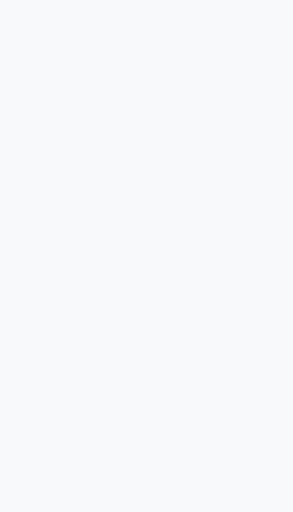
t = 0.00 s
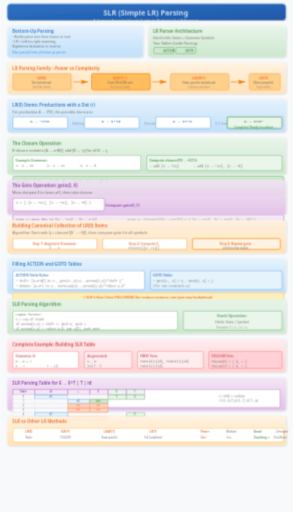
t = 0.45 s
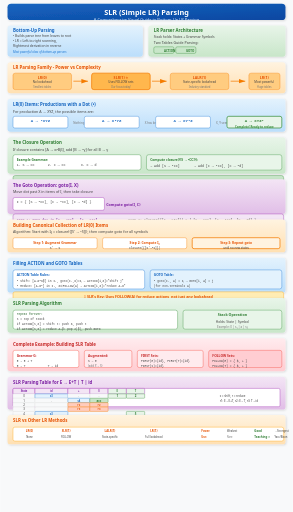
t = 0.70 s
t = 1.20 s: frame unchanged from t = 0.70 s, image omitted
t = 1.45 s: frame unchanged from t = 0.70 s, image omitted
t = 1.95 s: frame unchanged from t = 0.70 s, image omitted

The animated SVG that drew these frames (rendered in a browser with its animation timeline set to each time). Animation: 6 CSS @keyframes rules; one cycle of 2.20 s, repeats indefinitely.

<svg xmlns="http://www.w3.org/2000/svg" viewBox="0 0 800 1400">
  <defs>
    <!-- Gradients -->
    <linearGradient id="titleGrad" x1="0%" y1="0%" x2="100%" y2="100%">
      <stop offset="0%" style="stop-color:#1565c0"/>
      <stop offset="100%" style="stop-color:#0d47a1"/>
    </linearGradient>
    <linearGradient id="blueGrad" x1="0%" y1="0%" x2="0%" y2="100%">
      <stop offset="0%" style="stop-color:#e3f2fd"/>
      <stop offset="100%" style="stop-color:#bbdefb"/>
    </linearGradient>
    <linearGradient id="greenGrad" x1="0%" y1="0%" x2="0%" y2="100%">
      <stop offset="0%" style="stop-color:#e8f5e9"/>
      <stop offset="100%" style="stop-color:#c8e6c9"/>
    </linearGradient>
    <linearGradient id="orangeGrad" x1="0%" y1="0%" x2="0%" y2="100%">
      <stop offset="0%" style="stop-color:#fff3e0"/>
      <stop offset="100%" style="stop-color:#ffe0b2"/>
    </linearGradient>
    <linearGradient id="purpleGrad" x1="0%" y1="0%" x2="0%" y2="100%">
      <stop offset="0%" style="stop-color:#f3e5f5"/>
      <stop offset="100%" style="stop-color:#e1bee7"/>
    </linearGradient>
    <linearGradient id="redGrad" x1="0%" y1="0%" x2="0%" y2="100%">
      <stop offset="0%" style="stop-color:#ffebee"/>
      <stop offset="100%" style="stop-color:#ffcdd2"/>
    </linearGradient>
    
    <!-- Shadow Filter -->
    <filter id="shadow" x="-20%" y="-20%" width="140%" height="140%">
      <feDropShadow dx="2" dy="2" stdDeviation="3" flood-opacity="0.15"/>
    </filter>
    
    <!-- Arrow Marker -->
    <marker id="arrowBlue" markerWidth="10" markerHeight="10" refX="9" refY="3" orient="auto">
      <path d="M0,0 L0,6 L9,3 z" fill="#1976d2"/>
    </marker>
    <marker id="arrowGreen" markerWidth="10" markerHeight="10" refX="9" refY="3" orient="auto">
      <path d="M0,0 L0,6 L9,3 z" fill="#388e3c"/>
    </marker>
    <marker id="arrowOrange" markerWidth="10" markerHeight="10" refX="9" refY="3" orient="auto">
      <path d="M0,0 L0,6 L9,3 z" fill="#f57c00"/>
    </marker>
  </defs>
  
  <style>
    @keyframes fadeInSlide {
      from { opacity: 0; transform: translateY(20px); }
      to { opacity: 1; transform: translateY(0); }
    }
    @keyframes scaleIn {
      from { opacity: 0; transform: scale(0.85); }
      to { opacity: 1; transform: scale(1); }
    }
    @keyframes textReveal {
      from { opacity: 0; transform: translateX(-10px); }
      to { opacity: 1; transform: translateX(0); }
    }
    @keyframes pulse {
      0%, 100% { transform: scale(1); }
      50% { transform: scale(1.03); }
    }
    @keyframes drawLine {
      from { stroke-dashoffset: 200; }
      to { stroke-dashoffset: 0; }
    }
    @keyframes fadeIn {
      from { opacity: 0; }
      to { opacity: 1; }
    }
    .step { animation: fadeInSlide 0.6s ease-out; }
    .step rect { animation: scaleIn 0.5s cubic-bezier(0.34, 1.56, 0.64, 1); transform-origin: center; }
    .step text { animation: textReveal 0.4s ease-out 0.2s backwards; }
    .highlight { animation: pulse 2s infinite; }
    .drawn-line {
      stroke-dasharray: 200;
      stroke-dashoffset: 200;
      animation: drawLine 1s ease-out forwards;
    }
    .fade-in { animation: fadeIn 0.5s ease-out forwards; }
  </style>
  
  <!-- Background -->
  <rect width="800" height="1400" fill="#f8f9fa"/>
  
  <!-- STEP 0: Title -->
  <g class="step" id="step0">
    <rect x="20" y="10" width="760" height="45" rx="10" fill="url(#titleGrad)" filter="url(#shadow)"/>
    <text x="400" y="40" font-family="Segoe UI, sans-serif" font-size="20" font-weight="bold" fill="white" text-anchor="middle">SLR (Simple LR) Parsing</text>
    <text x="400" y="58" font-family="Segoe UI, sans-serif" font-size="11" fill="#e3f2fd" text-anchor="middle">A Comprehensive Visual Guide to Bottom-Up LR Parsing</text>
  </g>
  
  <!-- STEP 1: Introduction - What is LR Parsing -->
  <g class="step" id="step1" data-narration="Bottom-up parsing builds parse trees from leaves to root. LR parsers scan input left-to-right, producing rightmost derivations in reverse.">
    <rect x="20" y="70" width="370" height="85" rx="8" fill="url(#blueGrad)" filter="url(#shadow)"/>
    <text x="35" y="88" font-family="Segoe UI, sans-serif" font-size="12" font-weight="bold" fill="#1565c0">Bottom-Up Parsing</text>
    <text x="35" y="102" font-family="Segoe UI, sans-serif" font-size="9" fill="#424242">• Builds parse tree from leaves to root</text>
    <text x="35" y="115" font-family="Segoe UI, sans-serif" font-size="9" fill="#424242">• LR = Left-to-right scanning,</text>
    <text x="35" y="128" font-family="Segoe UI, sans-serif" font-size="9" fill="#424242">  Rightmost derivation in reverse</text>
    <text x="35" y="145" font-family="Segoe UI, sans-serif" font-size="8" fill="#1976d2" font-style="italic">Most powerful class of bottom-up parsers</text>
    
    <rect x="405" y="70" width="375" height="85" rx="8" fill="url(#greenGrad)" filter="url(#shadow)"/>
    <text x="420" y="88" font-family="Segoe UI, sans-serif" font-size="12" font-weight="bold" fill="#2e7d32">LR Parser Architecture</text>
    <text x="420" y="105" font-family="Segoe UI, sans-serif" font-size="9" fill="#424242">Stack holds: States + Grammar Symbols</text>
    <text x="420" y="120" font-family="Segoe UI, sans-serif" font-size="10" fill="#424242">Two Tables Guide Parsing:</text>
    <rect x="420" y="128" width="55" height="18" rx="4" fill="#c8e6c9" stroke="#388e3c" stroke-width="1"/>
    <text x="448" y="141" font-family="Segoe UI, sans-serif" font-size="8" fill="#2e7d32" font-weight="bold">ACTION</text>
    <rect x="480" y="128" width="55" height="18" rx="4" fill="#c8e6c9" stroke="#388e3c" stroke-width="1"/>
    <text x="508" y="141" font-family="Segoe UI, sans-serif" font-size="8" fill="#2e7d32" font-weight="bold">GOTO</text>
  </g>
  
  <!-- STEP 2: LR Parsing Family -->
  <g class="step" id="step2" data-narration="SLR is a practical compromise - more powerful than LR(0) but easier than full LR(1), using FOLLOW sets for lookahead decisions.">
    <rect x="20" y="170" width="760" height="85" rx="8" fill="url(#orangeGrad)" filter="url(#shadow)"/>
    <text x="35" y="190" font-family="Segoe UI, sans-serif" font-size="12" font-weight="bold" fill="#e65100">LR Parsing Family - Power vs Complexity</text>
    
    <!-- LR(0) -->
    <rect x="35" y="200" width="160" height="45" rx="6" fill="#ffcc80" stroke="#f57c00" stroke-width="1"/>
    <text x="115" y="215" font-family="Segoe UI, sans-serif" font-size="10" font-weight="bold" fill="#e65100" text-anchor="middle">LR(0)</text>
    <text x="115" y="228" font-family="Segoe UI, sans-serif" font-size="8" fill="#424242" text-anchor="middle">No lookahead</text>
    <text x="115" y="240" font-family="Segoe UI, sans-serif" font-size="7" fill="#757575" text-anchor="middle">Smallest tables</text>
    
    <!-- Arrow 1 -->
    <path d="M200 222 L240 222" stroke="#f57c00" stroke-width="2" marker-end="url(#arrowOrange)"/>
    
    <!-- SLR(1) -->
    <rect x="250" y="200" width="160" height="45" rx="6" fill="#ffb74d" stroke="#f57c00" stroke-width="2"/>
    <text x="330" y="215" font-family="Segoe UI, sans-serif" font-size="10" font-weight="bold" fill="#e65100" text-anchor="middle">SLR(1) ⭐</text>
    <text x="330" y="228" font-family="Segoe UI, sans-serif" font-size="8" fill="#424242" text-anchor="middle">Uses FOLLOW sets</text>
    <text x="330" y="240" font-family="Segoe UI, sans-serif" font-size="7" fill="#757575" text-anchor="middle">Our focus today!</text>
    
    <!-- Arrow 2 -->
    <path d="M415 222 L455 222" stroke="#f57c00" stroke-width="2" marker-end="url(#arrowOrange)"/>
    
    <!-- LALR -->
    <rect x="465" y="200" width="160" height="45" rx="6" fill="#ffcc80" stroke="#f57c00" stroke-width="1"/>
    <text x="545" y="215" font-family="Segoe UI, sans-serif" font-size="10" font-weight="bold" fill="#e65100" text-anchor="middle">LALR(1)</text>
    <text x="545" y="228" font-family="Segoe UI, sans-serif" font-size="8" fill="#424242" text-anchor="middle">State-specific lookahead</text>
    <text x="545" y="240" font-family="Segoe UI, sans-serif" font-size="7" fill="#757575" text-anchor="middle">Industry standard</text>
    
    <!-- Arrow 3 -->
    <path d="M630 222 L670 222" stroke="#f57c00" stroke-width="2" marker-end="url(#arrowOrange)"/>
    
    <!-- LR(1) -->
    <rect x="680" y="200" width="85" height="45" rx="6" fill="#ffcc80" stroke="#f57c00" stroke-width="1"/>
    <text x="722" y="215" font-family="Segoe UI, sans-serif" font-size="10" font-weight="bold" fill="#e65100" text-anchor="middle">LR(1)</text>
    <text x="722" y="228" font-family="Segoe UI, sans-serif" font-size="8" fill="#424242" text-anchor="middle">Most powerful</text>
    <text x="722" y="240" font-family="Segoe UI, sans-serif" font-size="7" fill="#757575" text-anchor="middle">Huge tables</text>
  </g>
  
  <!-- STEP 3: LR(0) Items -->
  <g class="step" id="step3" data-narration="An LR(0) item is a production with a dot showing recognition progress. The dot position tells us how much has been parsed so far.">
    <rect x="20" y="270" width="760" height="90" rx="8" fill="url(#blueGrad)" filter="url(#shadow)"/>
    <text x="35" y="290" font-family="Segoe UI, sans-serif" font-size="12" font-weight="bold" fill="#1565c0">LR(0) Items: Productions with a Dot (•)</text>
    <text x="35" y="308" font-family="Segoe UI, sans-serif" font-size="10" fill="#424242">For production A → XYZ, the possible items are:</text>
    
    <!-- Item 1 -->
    <rect x="35" y="318" width="150" height="32" rx="5" fill="white" stroke="#1976d2" stroke-width="1"/>
    <text x="110" y="334" font-family="Courier New, monospace" font-size="11" fill="#1565c0" text-anchor="middle" font-weight="bold">A → •XYZ</text>
    <text x="200" y="340" font-family="Segoe UI, sans-serif" font-size="8" fill="#757575">Nothing seen yet</text>
    
    <!-- Item 2 -->
    <rect x="230" y="318" width="150" height="32" rx="5" fill="white" stroke="#1976d2" stroke-width="1"/>
    <text x="305" y="334" font-family="Courier New, monospace" font-size="11" fill="#1565c0" text-anchor="middle" font-weight="bold">A → X•YZ</text>
    <text x="395" y="340" font-family="Segoe UI, sans-serif" font-size="8" fill="#757575">X has been seen</text>
    
    <!-- Item 3 -->
    <rect x="425" y="318" width="150" height="32" rx="5" fill="white" stroke="#1976d2" stroke-width="1"/>
    <text x="500" y="334" font-family="Courier New, monospace" font-size="11" fill="#1565c0" text-anchor="middle" font-weight="bold">A → XY•Z</text>
    <text x="590" y="340" font-family="Segoe UI, sans-serif" font-size="8" fill="#757575">X, Y seen</text>
    
    <!-- Item 4 -->
    <rect x="620" y="318" width="150" height="32" rx="5" fill="#e8f5e9" stroke="#388e3c" stroke-width="2"/>
    <text x="695" y="334" font-family="Courier New, monospace" font-size="11" fill="#2e7d32" text-anchor="middle" font-weight="bold">A → XYZ•</text>
    <text x="695" y="350" font-family="Segoe UI, sans-serif" font-size="8" fill="#388e3c" text-anchor="middle" font-weight="bold">Complete! Ready to reduce</text>
  </g>
  
  <!-- STEP 4: Closure Operation -->
  <g class="step" id="step4" data-narration="Closure expands item sets by adding productions for non-terminals after the dot. This predicts what might come next in parsing.">
    <rect x="20" y="375" width="760" height="100" rx="8" fill="url(#greenGrad)" filter="url(#shadow)"/>
    <text x="35" y="395" font-family="Segoe UI, sans-serif" font-size="12" font-weight="bold" fill="#2e7d32">The Closure Operation</text>
    <text x="35" y="413" font-family="Segoe UI, sans-serif" font-size="10" fill="#424242">If closure contains [A → α•Bβ], add [B → •γ] for all B → γ</text>
    
    <!-- Example Box -->
    <rect x="35" y="423" width="350" height="42" rx="6" fill="white" stroke="#388e3c" stroke-width="1"/>
    <text x="45" y="440" font-family="Segoe UI, sans-serif" font-size="9" font-weight="bold" fill="#2e7d32">Example Grammar:</text>
    <text x="45" y="455" font-family="Courier New, monospace" font-size="9" fill="#424242">1. S → CC</text>
    <text x="130" y="455" font-family="Courier New, monospace" font-size="9" fill="#424242">2. C → cC</text>
    <text x="220" y="455" font-family="Courier New, monospace" font-size="9" fill="#424242">3. C → d</text>
    
    <!-- Computation -->
    <rect x="400" y="423" width="370" height="42" rx="6" fill="#e8f5e9" stroke="#388e3c" stroke-width="1"/>
    <text x="410" y="440" font-family="Segoe UI, sans-serif" font-size="9" font-weight="bold" fill="#2e7d32">Compute closure({[S → •CC]}):</text>
    <text x="410" y="456" font-family="Courier New, monospace" font-size="9" fill="#424242">→ Add [S → •CC]</text>
    <text x="530" y="456" font-family="Courier New, monospace" font-size="9" fill="#424242">→ Add [C → •cC], [C → •d]</text>
    
    <!-- Result -->
    <rect x="35" y="480" width="740" height="50" rx="6" fill="#c8e6c9" stroke="#388e3c" stroke-width="1"/>
    <text x="45" y="500" font-family="Courier New, monospace" font-size="10" fill="#1b5e20" font-weight="bold">Result: { [S → •CC], [C → •cC], [C → •d] }</text>
  </g>
  
  <!-- STEP 5: Goto Operation -->
  <g class="step" id="step5" data-narration="The Goto operation moves the dot across a symbol, then computes closure. This defines transitions between parser states.">
    <rect x="20" y="490" width="760" height="95" rx="8" fill="url(#purpleGrad)" filter="url(#shadow)"/>
    <text x="35" y="510" font-family="Segoe UI, sans-serif" font-size="12" font-weight="bold" fill="#7b1fa2">The Goto Operation: goto(I, X)</text>
    <text x="35" y="528" font-family="Segoe UI, sans-serif" font-size="10" fill="#424242">Move dot past X in items of I, then take closure</text>
    
    <!-- Example -->
    <rect x="35" y="540" width="250" height="35" rx="5" fill="white" stroke="#9c27b0" stroke-width="1"/>
    <text x="45" y="556" font-family="Courier New, monospace" font-size="9" fill="#424242">I = { [S → •CC], [C → •cC], [C → •d] }</text>
    <text x="290" y="563" font-family="Segoe UI, sans-serif" font-size="10" fill="#7b1fa2" font-weight="bold">Compute goto(I, C)</text>
    
    <!-- Computation -->
    <rect x="35" y="585" width="740" height="40" rx="6" fill="#f3e5f5" stroke="#9c27b0" stroke-width="1"/>
    <text x="45" y="603" font-family="Courier New, monospace" font-size="9" fill="#7b1fa2" font-weight="bold">Step 1: Move dot in [S → •CC] → [S → C•C]</text>
    <text x="350" y="603" font-family="Courier New, monospace" font-size="9" fill="#424242">Step 2: closure({[S → C•C]}) = { [S → C•C], [C → •cC], [C → •d] }</text>
  </g>
  
  <!-- STEP 6: Canonical Collection -->
  <g class="step" id="step6" data-narration="The Canonical Collection builds all parser states by repeatedly computing goto on all symbols until no new states emerge.">
    <rect x="20" y="600" width="760" height="90" rx="8" fill="url(#orangeGrad)" filter="url(#shadow)"/>
    <text x="35" y="620" font-family="Segoe UI, sans-serif" font-size="12" font-weight="bold" fill="#e65100">Building Canonical Collection of LR(0) Items</text>
    <text x="35" y="638" font-family="Segoe UI, sans-serif" font-size="10" fill="#424242">Algorithm: Start with I₀ = closure({[S' → •S]}), then compute goto for all symbols</text>
    
    <!-- Steps -->
    <rect x="35" y="650" width="230" height="30" rx="5" fill="white" stroke="#f57c00" stroke-width="1"/>
    <text x="150" y="668" font-family="Segoe UI, sans-serif" font-size="9" fill="#e65100" font-weight="bold" text-anchor="middle">Step 1: Augment Grammar</text>
    <text x="150" y="680" font-family="Courier New, monospace" font-size="8" fill="#424242" text-anchor="middle">S' → S</text>
    
    <rect x="280" y="650" width="230" height="30" rx="5" fill="white" stroke="#f57c00" stroke-width="1"/>
    <text x="395" y="668" font-family="Segoe UI, sans-serif" font-size="9" fill="#e65100" font-weight="bold" text-anchor="middle">Step 2: Compute I₀</text>
    <text x="395" y="680" font-family="Courier New, monospace" font-size="8" fill="#424242" text-anchor="middle">closure({[S'→•S]})</text>
    
    <rect x="525" y="650" width="240" height="30" rx="5" fill="#fff3e0" stroke="#f57c00" stroke-width="2"/>
    <text x="645" y="668" font-family="Segoe UI, sans-serif" font-size="9" fill="#e65100" font-weight="bold" text-anchor="middle">Step 3: Repeat goto</text>
    <text x="645" y="680" font-family="Segoe UI, monospace" font-size="8" fill="#424242" text-anchor="middle">until no new states</text>
  </g>
  
  <!-- STEP 7: ACTION and GOTO Tables -->
  <g class="step" id="step7" data-narration="The ACTION table tells shift/reduce/accept decisions. SLR uses FOLLOW sets for reduce actions - this is what makes it 'Simple' LR.">
    <rect x="20" y="705" width="760" height="95" rx="8" fill="url(#blueGrad)" filter="url(#shadow)"/>
    <text x="35" y="725" font-family="Segoe UI, sans-serif" font-size="12" font-weight="bold" fill="#1565c0">Filling ACTION and GOTO Tables</text>
    
    <!-- Rules -->
    <rect x="35" y="738" width="360" height="52" rx="6" fill="white" stroke="#1976d2" stroke-width="1"/>
    <text x="45" y="754" font-family="Segoe UI, sans-serif" font-size="9" font-weight="bold" fill="#1565c0">ACTION Table Rules:</text>
    <text x="45" y="770" font-family="Courier New, monospace" font-size="8" fill="#424242">• Shift: [A→α•aβ] in Iᵢ, goto(Iᵢ,a)=Iⱼ → ACTION[i,a]="shift j"</text>
    <text x="45" y="784" font-family="Courier New, monospace" font-size="8" fill="#424242">• Reduce: [A→α•] in Iᵢ, a∈FOLLOW(A) → ACTION[i,a]="reduce A→α"</text>
    
    <rect x="410" y="738" width="360" height="52" rx="6" fill="#e3f2fd" stroke="#1976d2" stroke-width="1"/>
    <text x="420" y="754" font-family="Segoe UI, sans-serif" font-size="9" font-weight="bold" fill="#1565c0">GOTO Table:</text>
    <text x="420" y="770" font-family="Courier New, monospace" font-size="8" fill="#424242">• goto(Iᵢ, A) = Iⱼ → GOTO[i, A] = j</text>
    <text x="420" y="784" font-family="Courier New, monospace" font-size="8" fill="#424242">(for non-terminals A)</text>
    
    <!-- Key SLR distinction -->
    <rect x="35" y="798" width="740" height="25" rx="5" fill="#ffecb3" stroke="#ffa000" stroke-width="1"/>
    <text x="405" y="815" font-family="Segoe UI, sans-serif" font-size="10" fill="#e65100" font-weight="bold" text-anchor="middle">🔑 SLR's Key: Uses FOLLOW(A) for reduce actions, not just any lookahead</text>
  </g>
  
  <!-- STEP 8: SLR Parsing Algorithm -->
  <g class="step" id="step8" data-narration="The parser uses a stack of states and symbols. On shift, push symbol and new state. On reduce, pop, push non-terminal, push goto state.">
    <rect x="20" y="815" width="760" height="95" rx="8" fill="url(#greenGrad)" filter="url(#shadow)"/>
    <text x="35" y="835" font-family="Segoe UI, sans-serif" font-size="12" font-weight="bold" fill="#2e7d32">SLR Parsing Algorithm</text>
    
    <!-- Algorithm pseudo-code -->
    <rect x="35" y="848" width="450" height="52" rx="6" fill="white" stroke="#388e3c" stroke-width="1"/>
    <text x="45" y="862" font-family="Courier New, monospace" font-size="8" fill="#1b5e20">repeat forever:</text>
    <text x="45" y="875" font-family="Courier New, monospace" font-size="8" fill="#424242">  s = top of stack</text>
    <text x="45" y="888" font-family="Courier New, monospace" font-size="8" fill="#424242">  if ACTION[s,a] = shift t: push a, push t</text>
    <text x="45" y="901" font-family="Courier New, monospace" font-size="8" fill="#424242">  if ACTION[s,a] = reduce A→β: pop 2|β|, push GOTO</text>
    
    <!-- Visual -->
    <rect x="500" y="848" width="270" height="52" rx="6" fill="#e8f5e9" stroke="#388e3c" stroke-width="1"/>
    <text x="635" y="865" font-family="Segoe UI, sans-serif" font-size="10" font-weight="bold" fill="#2e7d32" text-anchor="middle">Stack Operation</text>
    <text x="635" y="882" font-family="Segoe UI, sans-serif" font-size="9" fill="#424242" text-anchor="middle">Holds: State | Symbol</text>
    <text x="635" y="897" font-family="Segoe UI, sans-serif" font-size="8" fill="#757575" text-anchor="middle">Example: 0 | s₁ | a | s₃</text>
  </g>
  
  <!-- STEP 9: Complete Example Grammar -->
  <g class="step" id="step9" data-narration="Let's build an SLR table for this grammar with start symbol E. We need augmented grammar, first sets, and follow sets.">
    <rect x="20" y="925" width="760" height="90" rx="8" fill="url(#redGrad)" filter="url(#shadow)"/>
    <text x="35" y="945" font-family="Segoe UI, sans-serif" font-size="12" font-weight="bold" fill="#c62828">Complete Example: Building SLR Table</text>
    
    <!-- Grammar -->
    <rect x="35" y="958" width="180" height="47" rx="5" fill="white" stroke="#f44336" stroke-width="1"/>
    <text x="45" y="975" font-family="Segoe UI, sans-serif" font-size="9" font-weight="bold" fill="#c62828">Grammar G:</text>
    <text x="45" y="990" font-family="Courier New, monospace" font-size="8" fill="#424242">E → E + T</text>
    <text x="45" y="1003" font-family="Courier New, monospace" font-size="8" fill="#424242">E → T</text>
    <text x="130" y="1003" font-family="Courier New, monospace" font-size="8" fill="#424242">T → id</text>
    
    <!-- Augmented -->
    <rect x="230" y="958" width="130" height="47" rx="5" fill="#ffebee" stroke="#f44336" stroke-width="1"/>
    <text x="240" y="975" font-family="Segoe UI, sans-serif" font-size="9" font-weight="bold" fill="#c62828">Augmented:</text>
    <text x="240" y="990" font-family="Courier New, monospace" font-size="8" fill="#424242">S → E</text>
    <text x="240" y="1003" font-family="Segoe UI, sans-serif" font-size="8" fill="#757575">(add S'→S)</text>
    
    <!-- First/Follow -->
    <rect x="375" y="958" width="180" height="47" rx="5" fill="#ffebee" stroke="#f44336" stroke-width="1"/>
    <text x="385" y="975" font-family="Segoe UI, sans-serif" font-size="9" font-weight="bold" fill="#c62828">FIRST Sets:</text>
    <text x="385" y="990" font-family="Courier New, monospace" font-size="8" fill="#424242">FIRST(E)={id}, FIRST(T)={id}</text>
    <text x="385" y="1003" font-family="Courier New, monospace" font-size="8" fill="#424242">FIRST(S)={id}</text>
    
    <!-- Follow -->
    <rect x="570" y="958" width="200" height="47" rx="5" fill="#ffcdd2" stroke="#f44336" stroke-width="1"/>
    <text x="580" y="975" font-family="Segoe UI, sans-serif" font-size="9" font-weight="bold" fill="#c62828">FOLLOW Sets:</text>
    <text x="580" y="990" font-family="Courier New, monospace" font-size="8" fill="#424242">FOLLOW(E) = { $, + }</text>
    <text x="580" y="1003" font-family="Courier New, monospace" font-size="8" fill="#424242">FOLLOW(T) = { $, + }</text>
  </g>
  
  <!-- STEP 10: Parsing Table Result -->
  <g class="step" id="step10" data-narration="Here's the complete SLR parsing table. States I2 and I3 contain reduce items, so we use FOLLOW(E) and FOLLOW(T) for lookahead.">
    <rect x="20" y="1030" width="760" height="90" rx="8" fill="url(#purpleGrad)" filter="url(#shadow)"/>
    <text x="35" y="1050" font-family="Segoe UI, sans-serif" font-size="12" font-weight="bold" fill="#7b1fa2">SLR Parsing Table for E → E+T | T | id</text>
    
    <!-- Table -->
    <rect x="35" y="1062" width="730" height="50" rx="4" fill="white" stroke="#9c27b0" stroke-width="1"/>
    
    <!-- Table Header -->
    <rect x="35" y="1062" width="60" height="15" rx="2" fill="#f3e5f5" stroke="#9c27b0"/>
    <text x="65" y="1072" font-family="Segoe UI, sans-serif" font-size="7" fill="#7b1fa2" font-weight="bold" text-anchor="middle">State</text>
    
    <rect x="95" y="1062" width="90" height="15" rx="2" fill="#f3e5f5" stroke="#9c27b0"/>
    <text x="140" y="1072" font-family="Segoe UI, sans-serif" font-size="7" fill="#7b1fa2" font-weight="bold" text-anchor="middle">id</text>
    
    <rect x="185" y="1062" width="60" height="15" rx="2" fill="#f3e5f5" stroke="#9c27b0"/>
    <text x="215" y="1072" font-family="Segoe UI, sans-serif" font-size="7" fill="#7b1fa2" font-weight="bold" text-anchor="middle">+</text>
    
    <rect x="245" y="1062" width="50" height="15" rx="2" fill="#f3e5f5" stroke="#9c27b0"/>
    <text x="270" y="1072" font-family="Segoe UI, sans-serif" font-size="7" fill="#7b1fa2" font-weight="bold" text-anchor="middle">$</text>
    
    <rect x="295" y="1062" width="50" height="15" rx="2" fill="#e8f5e9" stroke="#9c27b0"/>
    <text x="320" y="1072" font-family="Segoe UI, sans-serif" font-size="7" fill="#2e7d32" font-weight="bold" text-anchor="middle">E</text>
    
    <rect x="345" y="1062" width="50" height="15" rx="2" fill="#e8f5e9" stroke="#9c27b0"/>
    <text x="370" y="1072" font-family="Segoe UI, sans-serif" font-size="7" fill="#2e7d32" font-weight="bold" text-anchor="middle">T</text>
    
    <!-- Row 0 -->
    <rect x="35" y="1077" width="60" height="12" rx="2" fill="#f8f9fa" stroke="#e0e0e0"/>
    <text x="65" y="1086" font-family="Segoe UI, sans-serif" font-size="8" fill="#424242" text-anchor="middle">0</text>
    <rect x="95" y="1077" width="90" height="12" rx="2" fill="#e3f2fd" stroke="#1976d2"/>
    <text x="140" y="1086" font-family="Segoe UI, sans-serif" font-size="7" fill="#1565c0" font-weight="bold" text-anchor="middle">s3</text>
    <rect x="185" y="1077" width="60" height="12" rx="2" fill="#f8f9fa" stroke="#e0e0e0"/>
    <text x="215" y="1086" font-family="Segoe UI, sans-serif" font-size="8" fill="#9e9e9e" text-anchor="middle">-</text>
    <rect x="245" y="1077" width="50" height="12" rx="2" fill="#f8f9fa" stroke="#e0e0e0"/>
    <text x="270" y="1086" font-family="Segoe UI, sans-serif" font-size="8" fill="#9e9e9e" text-anchor="middle">-</text>
    <rect x="295" y="1077" width="50" height="12" rx="2" fill="#e8f5e9" stroke="#388e3c"/>
    <text x="320" y="1086" font-family="Segoe UI, sans-serif" font-size="8" fill="#2e7d32" font-weight="bold" text-anchor="middle">1</text>
    <rect x="345" y="1077" width="50" height="12" rx="2" fill="#e8f5e9" stroke="#388e3c"/>
    <text x="370" y="1086" font-family="Segoe UI, sans-serif" font-size="8" fill="#2e7d32" font-weight="bold" text-anchor="middle">2</text>
    
    <!-- Row 1 -->
    <rect x="35" y="1089" width="60" height="12" rx="2" fill="#f8f9fa" stroke="#e0e0e0"/>
    <text x="65" y="1098" font-family="Segoe UI, sans-serif" font-size="8" fill="#424242" text-anchor="middle">1</text>
    <rect x="95" y="1089" width="90" height="12" rx="2" fill="#f8f9fa" stroke="#e0e0e0"/>
    <text x="140" y="1098" font-family="Segoe UI, sans-serif" font-size="8" fill="#9e9e9e" text-anchor="middle">-</text>
    <rect x="185" y="1089" width="60" height="12" rx="2" fill="#e3f2fd" stroke="#1976d2"/>
    <text x="215" y="1098" font-family="Segoe UI, sans-serif" font-size="7" fill="#1565c0" font-weight="bold" text-anchor="middle">s4</text>
    <rect x="245" y="1089" width="50" height="12" rx="2" fill="#c8e6c9" stroke="#388e3c"/>
    <text x="270" y="1098" font-family="Segoe UI, sans-serif" font-size="8" fill="#2e7d32" font-weight="bold" text-anchor="middle">acc</text>
    
    <!-- Row 2 -->
    <rect x="35" y="1101" width="60" height="12" rx="2" fill="#f8f9fa" stroke="#e0e0e0"/>
    <text x="65" y="1110" font-family="Segoe UI, sans-serif" font-size="8" fill="#424242" text-anchor="middle">2</text>
    <rect x="95" y="1101" width="90" height="12" rx="2" fill="#f8f9fa" stroke="#e0e0e0"/>
    <rect x="185" y="1101" width="60" height="12" rx="2" fill="#ffccbc" stroke="#f57c00"/>
    <text x="215" y="1110" font-family="Courier New, monospace" font-size="7" fill="#e65100" font-weight="bold" text-anchor="middle">r2</text>
    <rect x="245" y="1101" width="50" height="12" rx="2" fill="#ffccbc" stroke="#f57c00"/>
    <text x="270" y="1110" font-family="Courier New, monospace" font-size="7" fill="#e65100" font-weight="bold" text-anchor="middle">r2</text>
    
    <!-- Row 3 -->
    <rect x="35" y="1113" width="60" height="12" rx="2" fill="#f8f9fa" stroke="#e0e0e0"/>
    <text x="65" y="1122" font-family="Segoe UI, sans-serif" font-size="8" fill="#424242" text-anchor="middle">3</text>
    <rect x="95" y="1113" width="90" height="12" rx="2" fill="#f8f9fa" stroke="#e0e0e0"/>
    <rect x="185" y="1113" width="60" height="12" rx="2" fill="#ffccbc" stroke="#f57c00"/>
    <text x="215" y="1122" font-family="Courier New, monospace" font-size="7" fill="#e65100" font-weight="bold" text-anchor="middle">r3</text>
    <rect x="245" y="1113" width="50" height="12" rx="2" fill="#ffccbc" stroke="#f57c00"/>
    <text x="270" y="1122" font-family="Courier New, monospace" font-size="7" fill="#e65100" font-weight="bold" text-anchor="middle">r3</text>
    
    <!-- Row 4 -->
    <rect x="35" y="1125" width="60" height="12" rx="2" fill="#f8f9fa" stroke="#e0e0e0"/>
    <text x="65" y="1134" font-family="Segoe UI, sans-serif" font-size="8" fill="#424242" text-anchor="middle">4</text>
    <rect x="95" y="1125" width="90" height="12" rx="2" fill="#e3f2fd" stroke="#1976d2"/>
    <text x="140" y="1134" font-family="Segoe UI, sans-serif" font-size="7" fill="#1565c0" font-weight="bold" text-anchor="middle">s3</text>
    <rect x="345" y="1125" width="50" height="12" rx="2" fill="#e8f5e9" stroke="#388e3c"/>
    <text x="370" y="1134" font-family="Segoe UI, sans-serif" font-size="8" fill="#2e7d32" font-weight="bold" text-anchor="middle">5</text>
    
    <!-- Row 5 -->
    <rect x="35" y="1137" width="60" height="12" rx="2" fill="#f8f9fa" stroke="#e0e0e0"/>
    <text x="65" y="1146" font-family="Segoe UI, sans-serif" font-size="8" fill="#424242" text-anchor="middle">5</text>
    <rect x="185" y="1137" width="60" height="12" rx="2" fill="#ffccbc" stroke="#f57c00"/>
    <text x="215" y="1146" font-family="Courier New, monospace" font-size="7" fill="#e65100" font-weight="bold" text-anchor="middle">r1</text>
    <rect x="245" y="1137" width="50" height="12" rx="2" fill="#ffccbc" stroke="#f57c00"/>
    <text x="270" y="1146" font-family="Courier New, monospace" font-size="7" fill="#e65100" font-weight="bold" text-anchor="middle">r1</text>
    
    <!-- Legend -->
    <text x="600" y="1085" font-family="Segoe UI, sans-serif" font-size="8" fill="#424242">s = shift, r = reduce</text>
    <text x="600" y="1098" font-family="Segoe UI, sans-serif" font-size="8" fill="#424242">r1: E→E+T, r2: E→T, r3: T→id</text>
  </g>
  
  <!-- STEP 11: Comparison -->
  <g class="step" id="step11" data-narration="SLR balances power and practicality. It resolves more conflicts than LR(0) but needs smaller tables than canonical LR(1).">
    <rect x="20" y="1135" width="760" height="80" rx="8" fill="url(#orangeGrad)" filter="url(#shadow)"/>
    <text x="35" y="1155" font-family="Segoe UI, sans-serif" font-size="12" font-weight="bold" fill="#e65100">SLR vs Other LR Methods</text>
    
    <!-- Comparison Table -->
    <rect x="35" y="1168" width="740" height="38" rx="5" fill="white" stroke="#ffa000" stroke-width="1"/>
    
    <!-- Headers -->
    <text x="80" y="1182" font-family="Segoe UI, sans-serif" font-size="8" fill="#e65100" font-weight="bold" text-anchor="middle">LR(0)</text>
    <text x="180" y="1182" font-family="Segoe UI, sans-serif" font-size="8" fill="#e65100" font-weight="bold" text-anchor="middle">SLR(1)</text>
    <text x="300" y="1182" font-family="Segoe UI, sans-serif" font-size="8" fill="#e65100" font-weight="bold" text-anchor="middle">LALR(1)</text>
    <text x="420" y="1182" font-family="Segoe UI, sans-serif" font-size="8" fill="#e65100" font-weight="bold" text-anchor="middle">LR(1)</text>
    
    <!-- Row 1 -->
    <text x="80" y="1198" font-family="Segoe UI, sans-serif" font-size="7" fill="#424242" text-anchor="middle">None</text>
    <text x="180" y="1198" font-family="Segoe UI, sans-serif" font-size="7" fill="#424242" text-anchor="middle">FOLLOW</text>
    <text x="300" y="1198" font-family="Segoe UI, sans-serif" font-size="7" fill="#424242" text-anchor="middle">State-specific</text>
    <text x="420" y="1198" font-family="Segoe UI, sans-serif" font-size="7" fill="#424242" text-anchor="middle">Full lookahead</text>
    
    <!-- Row 2 -->
    <text x="550" y="1182" font-family="Segoe UI, sans-serif" font-size="7" fill="#e65100" font-weight="bold">Power:</text>
    <text x="620" y="1182" font-family="Segoe UI, sans-serif" font-size="7" fill="#424242">Weakest</text>
    <text x="695" y="1182" font-family="Segoe UI, sans-serif" font-size="8" fill="#2e7d32" font-weight="bold">Good</text>
    <text x="750" y="1182" font-family="Segoe UI, sans-serif" font-size="7" fill="#424242">→Strongest</text>
    
    <!-- Row 3 -->
    <text x="550" y="1198" font-family="Segoe UI, sans-serif" font-size="7" fill="#e65100" font-weight="bold">Use:</text>
    <text x="620" y="1198" font-family="Segoe UI, sans-serif" font-size="7" fill="#757575">Rare</text>
    <text x="695" y="1198" font-family="Segoe UI, sans-serif" font-size="8" fill="#2e7d32" font-weight="bold">Teaching ⭐</text>
    <text x="750" y="1198" font-family="Segoe UI, sans-serif" font-size="7" fill="#424242">Yacc/Bison</text>
  </g>
  
  <!-- STEP 12: Key Takeaways -->
</svg>
